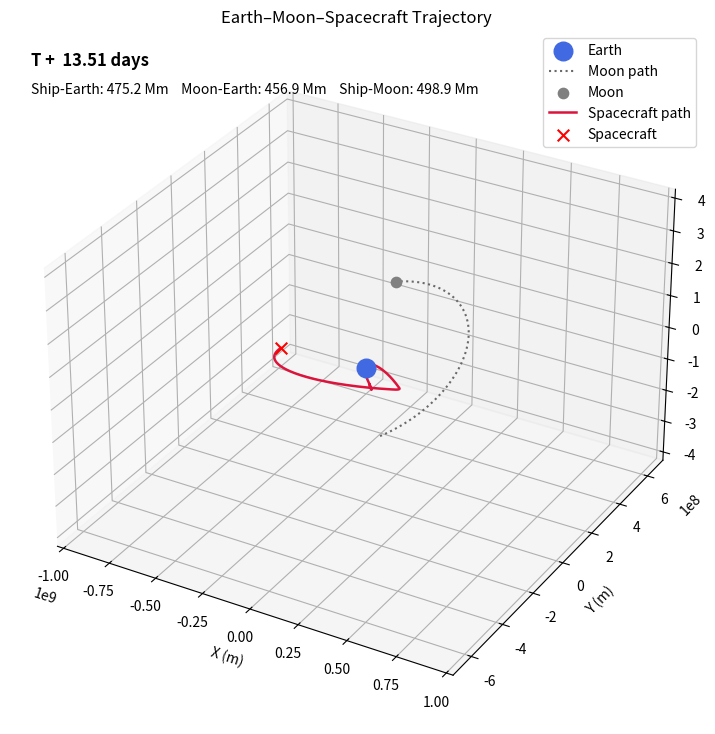

Source code (Python): (Note: this script raises an exception after producing the figure.)
import numpy as np
import matplotlib.pyplot as plt
from matplotlib.animation import FuncAnimation
from scipy.integrate import solve_ivp

# ============================================================
# CONFIG
# ============================================================
G = 6.67430e-11

EARTH_RADIUS = 6.3781e6
MOON_RADIUS = 1.7371e6

m1_0 = 5.9722e24   # Earth
m2_0 = 7.3477e22   # Moon
m3_0 = 25848.0     # Spacecraft

SIM_DAYS = 90
N_SAMPLES = 2000
FRAME_STEP = 6          # higher = faster playback
ANIM_INTERVAL_MS = 40   # lower = faster playback

# ============================================================
# INPUT DATA
# ============================================================
mass_change = {
    "m1": [[0, 0, 0]],
    "m2": [[0, 0, 0]],
    "m3": [[0, 0, 0], [0, 0, 0]]
}

forces = {
    "m1": [[0, 0, 0, 0, 0]],
    "m2": [[0, 0, 0, 0, 0]],
    "m3": [
        [-900,  500, -150, 3600 * 18,       3600 * 10],
        [-900, -200,  100, 3600 * 24 * 4.2, 3600 * 12],
        [ 100, -200,  100, 3600 * 24 * 22,  3600 * 12],
        [   0,  -20,  100, 3600 * 24 * 34,  3600 * 12],
    ]
}

# Relative to Earth
r2_0 = np.array([2.923e8, -2.624e8, -4.512e7], dtype=float)   # Moon initial position
r3_0 = np.array([7.021e7, -6.154e7, -1.240e7], dtype=float)   # Spacecraft initial position
v2_0 = np.array([705.4, 765.2, 122.1], dtype=float)           # Moon initial velocity
v3_0 = np.array([1150.2, -920.5, -180.3], dtype=float)        # Spacecraft initial velocity

y0 = np.concatenate([r2_0, r3_0, v2_0, v3_0])

# ============================================================
# HELPERS
# ============================================================
def get_mass(t, m0, mc_matrix):
    total_dm = 0.0
    for row in mc_matrix:
        rate, t_start, t_dur = row
        if t >= t_start:
            active_time = min(t - t_start, t_dur)
            if active_time > 0:
                total_dm += rate * active_time
    return max(1.0, m0 + total_dm)

def get_force(t, f_matrix):
    total_f = np.array([0.0, 0.0, 0.0], dtype=float)
    for row in f_matrix:
        fx, fy, fz, t_start, t_dur = row
        if t_start <= t <= (t_start + t_dur):
            total_f += np.array([fx, fy, fz], dtype=float)
    return total_f

# ============================================================
# DYNAMICS
# ============================================================
def relative_3body_dynamics(t, y, G, m1_0, m2_0, m3_0, mass_change, forces):
    r2 = y[0:3]    # Moon wrt Earth
    r3 = y[3:6]    # Spacecraft wrt Earth
    v2 = y[6:9]
    v3 = y[9:12]

    m1 = get_mass(t, m1_0, mass_change["m1"])
    m2 = get_mass(t, m2_0, mass_change["m2"])
    m3 = get_mass(t, m3_0, mass_change["m3"])

    a1_ext = get_force(t, forces["m1"]) / m1
    a2_ext = get_force(t, forces["m2"]) / m2
    a3_ext = get_force(t, forces["m3"]) / m3

    r23 = r3 - r2

    r2_mag = np.linalg.norm(r2)
    r3_mag = np.linalg.norm(r3)
    r23_mag = np.linalg.norm(r23)

    eps = 1e-9
    r2_mag = max(r2_mag, eps)
    r3_mag = max(r3_mag, eps)
    r23_mag = max(r23_mag, eps)

    # Earth's absolute acceleration due to Moon and spacecraft
    a1_total = (
        G * m2 * r2 / r2_mag**3
        + G * m3 * r3 / r3_mag**3
        + a1_ext
    )

    # Relative accelerations wrt Earth
    a2_rel = (
        -G * m1 * r2 / r2_mag**3
        + G * m3 * r23 / r23_mag**3
        + a2_ext
        - a1_total
    )

    a3_rel = (
        -G * m1 * r3 / r3_mag**3
        - G * m2 * r23 / r23_mag**3
        + a3_ext
        - a1_total
    )

    return np.concatenate([v2, v3, a2_rel, a3_rel])

# ============================================================
# SIMULATION
# ============================================================
def run_simulation():
    t_end = 3600 * 24 * SIM_DAYS
    t_eval = np.linspace(0, t_end, N_SAMPLES)

    print("Calculating trajectory...")

    sol = solve_ivp(
        relative_3body_dynamics,
        [0, t_end],
        y0,
        t_eval=t_eval,
        args=(G, m1_0, m2_0, m3_0, mass_change, forces),
        rtol=1e-9,
        atol=1e-11,
        method="RK45"
    )

    if not sol.success:
        raise RuntimeError(f"ODE solver failed: {sol.message}")

    Y = sol.y.T
    t = sol.t
    return t, Y

# ============================================================
# ANIMATION
# ============================================================
def create_animation(t, Y):
    moon_xyz = Y[:, 0:3]
    ship_xyz = Y[:, 3:6]

    # Dynamic bounds with margin
    all_xyz = np.vstack([moon_xyz, ship_xyz, np.zeros((1, 3))])
    xyz_max = np.max(np.abs(all_xyz), axis=0)
    bounds = 1.15 * np.maximum(xyz_max, np.array([1e8, 1e8, 1e8]))

    fig = plt.figure(figsize=(11, 9))
    ax = fig.add_subplot(111, projection="3d")
    fig.patch.set_facecolor("white")
    ax.set_facecolor("white")

    ax.set_xlim(-bounds[0], bounds[0])
    ax.set_ylim(-bounds[1], bounds[1])
    ax.set_zlim(-bounds[2], bounds[2])

    ax.set_xlabel("X (m)")
    ax.set_ylabel("Y (m)")
    ax.set_zlabel("Z (m)")
    ax.set_title("Earth–Moon–Spacecraft Trajectory")

    # Better aspect handling
    try:
        ax.set_box_aspect((1, 1, 0.7))
    except Exception:
        pass

    # Static Earth
    earth = ax.scatter(
        [0], [0], [0],
        s=180, color="royalblue", label="Earth", depthshade=True
    )

    # Moon trajectory line and current point
    moon_line, = ax.plot([], [], [], linestyle=":", linewidth=1.5, color="dimgray", label="Moon path")
    moon_point = ax.scatter([], [], [], s=55, color="gray", depthshade=True, label="Moon")

    # Spacecraft trajectory line and current point
    ship_line, = ax.plot([], [], [], linestyle="-", linewidth=1.8, color="crimson", label="Spacecraft path")
    ship_point = ax.scatter([], [], [], s=70, color="red", marker="x", label="Spacecraft")

    thrust_quiver = [None]
    thrust_text = [None]

    time_text = ax.text2D(0.03, 0.95, "", transform=ax.transAxes, fontsize=12, fontweight="bold")
    info_text = ax.text2D(0.03, 0.91, "", transform=ax.transAxes, fontsize=10)

    ax.legend(loc="upper right")

    def set_scatter_position(scatter_obj, xyz):
        scatter_obj._offsets3d = ([xyz[0]], [xyz[1]], [xyz[2]])

    def init():
        moon_line.set_data([], [])
        moon_line.set_3d_properties([])

        ship_line.set_data([], [])
        ship_line.set_3d_properties([])

        # tail_line.set_data([], [])
        # tail_line.set_3d_properties([])

        time_text.set_text("")
        info_text.set_text("")
        return moon_line, ship_line, time_text, info_text

    def update(frame_number):
        k = frame_number

        # Full path up to current frame
        moon_line.set_data(moon_xyz[:k+1, 0], moon_xyz[:k+1, 1])
        moon_line.set_3d_properties(moon_xyz[:k+1, 2])

        ship_line.set_data(ship_xyz[:k+1, 0], ship_xyz[:k+1, 1])
        ship_line.set_3d_properties(ship_xyz[:k+1, 2])

        # Current positions
        m_pos = moon_xyz[k]
        s_pos = ship_xyz[k]
        set_scatter_position(moon_point, m_pos)
        set_scatter_position(ship_point, s_pos)

        # Remove old thrust vector/text
        if thrust_quiver[0] is not None:
            thrust_quiver[0].remove()
            thrust_quiver[0] = None
        if thrust_text[0] is not None:
            thrust_text[0].remove()
            thrust_text[0] = None

        # Add new thrust vector if active
        active_f = get_force(t[k], forces["m3"])
        active_f_norm = np.linalg.norm(active_f)

        if active_f_norm > 0:
            # Scale for visibility
            arrow_len = 5e7
            f_dir = active_f / active_f_norm * arrow_len

            thrust_quiver[0] = ax.quiver(
                s_pos[0], s_pos[1], s_pos[2],
                f_dir[0], f_dir[1], f_dir[2],
                color="darkred",
                arrow_length_ratio=0.2,
                linewidth=2
            )

            thrust_text[0] = ax.text(
                s_pos[0], s_pos[1], s_pos[2] - 2.2e7,
                "THRUST",
                color="darkred",
                fontsize=9,
                fontweight="bold"
            )

        # Labels
        days = t[k] / 86400.0
        dist_ship_earth = np.linalg.norm(s_pos)
        dist_moon_earth = np.linalg.norm(m_pos)
        dist_ship_moon = np.linalg.norm(s_pos - m_pos)

        time_text.set_text(f"T + {days:6.2f} days")
        info_text.set_text(
            f"Ship-Earth: {dist_ship_earth/1e6:,.1f} Mm    "
            f"Moon-Earth: {dist_moon_earth/1e6:,.1f} Mm    "
            f"Ship-Moon: {dist_ship_moon/1e6:,.1f} Mm"
        )

        artists = [moon_line, ship_line, time_text, info_text]
        if thrust_quiver[0] is not None:
            artists.append(thrust_quiver[0])
        if thrust_text[0] is not None:
            artists.append(thrust_text[0])

        return artists

    frames = list(range(0, len(t), FRAME_STEP))

    ani = FuncAnimation(
        fig,
        update,
        frames=frames,
        init_func=init,
        interval=ANIM_INTERVAL_MS,
        blit=False,
        repeat=True
    )

    return fig, ani

# ============================================================
# MAIN
# ============================================================
if __name__ == "__main__":
    t, Y = run_simulation()
    fig, ani = create_animation(t, Y)
    
    # fig, ani = animate_trajectory(t, Y, forces)

    print("Saving video...")

    ani.save(
     "trajectory.mp4",
     writer="ffmpeg",
     fps=25,
     dpi=150,
     bitrate=2000
    )

    print("Saved as trajectory.mp4")



    plt.show()

    ani.save("trajectory.gif", writer="pillow", fps=20)
